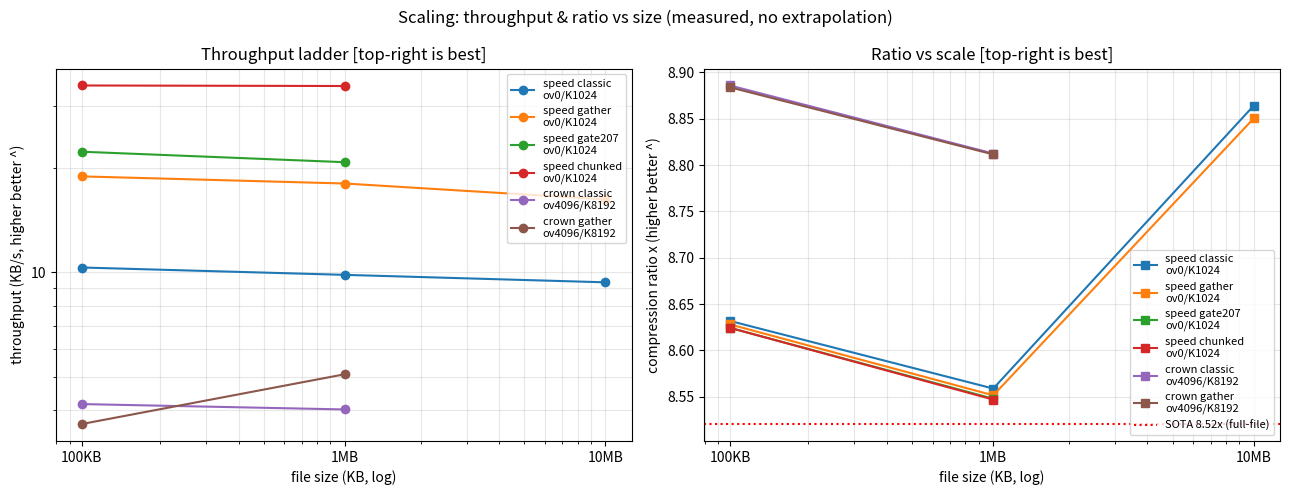

This figure's Python source:
"""Size-vs-throughput (+ratio) scaling chart: 100KB / 1MB / 10MB ladders.

Top-right is best on BOTH panels (throughput up, ratio up).
All points measured (220/220). See data/sota_loop.json.
Saves scale_time_size.png (repo root, referenced by READMEs).
"""
import matplotlib

matplotlib.use("Agg")
import matplotlib.pyplot as plt
from matplotlib.ticker import FuncFormatter, NullFormatter

SIZES_KB = [100, 1024, 10240]
SIZES_LBL = ["100KB", "1MB", "10MB"]

# seconds per scheme (None = not measured)
TIME = {
    "speed classic\nov0/K1024": [9.7, 104.3, 1095.9],
    "speed gather\nov0/K1024": [5.3, 56.9, 632.2],
    "speed gate207\nov0/K1024": [4.5, 49.4, None],
    "speed chunked\nov0/K1024": [2.9, 29.8, None],
    "crown classic\nov4096/K8192": [24.0, 254.7, None],
    "crown gather\nov4096/K8192": [27.4, 201.6, None],
}
BPB = {
    "speed classic\nov0/K1024": [0.9268, 0.9347, 0.9025],
    "speed gather\nov0/K1024": [0.9272, 0.9355, 0.9039],
    "speed gate207\nov0/K1024": [0.9276, 0.9359, None],
    "speed chunked\nov0/K1024": [0.9276, 0.9360, None],
    "crown classic\nov4096/K8192": [0.9003, 0.9078, None],
    "crown gather\nov4096/K8192": [0.9005, 0.9079, None],
}
SOTA = 8.0 / 0.9389  # 8.52x


def _kbs(size_kb, secs):
    return [s / t for s, t in zip(size_kb, secs)]


fig, (ax1, ax2) = plt.subplots(1, 2, figsize=(13, 5))

for name, ts in TIME.items():
    xs = [s for s, t in zip(SIZES_KB, ts) if t is not None]
    ys = _kbs(xs, [t for t in ts if t is not None])
    ax1.loglog(xs, ys, "o-", label=name)
ax1.set_xlabel("file size (KB, log)")
ax1.set_ylabel("throughput (KB/s, higher better ^)")
ax1.set_title("Throughput ladder [top-right is best]")
ax1.set_xticks(SIZES_KB)
ax1.set_xticklabels(SIZES_LBL)
ax1.yaxis.set_major_formatter(FuncFormatter(lambda y, _: f"{y:g}"))
ax1.yaxis.set_minor_formatter(NullFormatter())  # no sci-notation minors
ax1.xaxis.set_minor_formatter(NullFormatter())
ax1.grid(True, which="both", alpha=0.3)
ax1.legend(fontsize=8)

for name, bs in BPB.items():
    xs = [s for s, b in zip(SIZES_KB, bs) if b is not None]
    ys = [8.0 / b for b in bs if b is not None]
    ax2.semilogx(xs, ys, "s-", label=name)
ax2.axhline(SOTA, color="red", linestyle=":", label="SOTA 8.52x (full-file)")
ax2.set_xlabel("file size (KB, log)")
ax2.set_ylabel("compression ratio x (higher better ^)")
ax2.set_title("Ratio vs scale [top-right is best]")
ax2.set_xticks(SIZES_KB)
ax2.set_xticklabels(SIZES_LBL)
ax2.grid(True, which="both", alpha=0.3)
ax2.legend(fontsize=8)

fig.suptitle("Scaling: throughput & ratio vs size (measured, no extrapolation)")
fig.tight_layout()
fig.savefig("scale_time_size.png", dpi=110)
print("saved scale_time_size.png")
